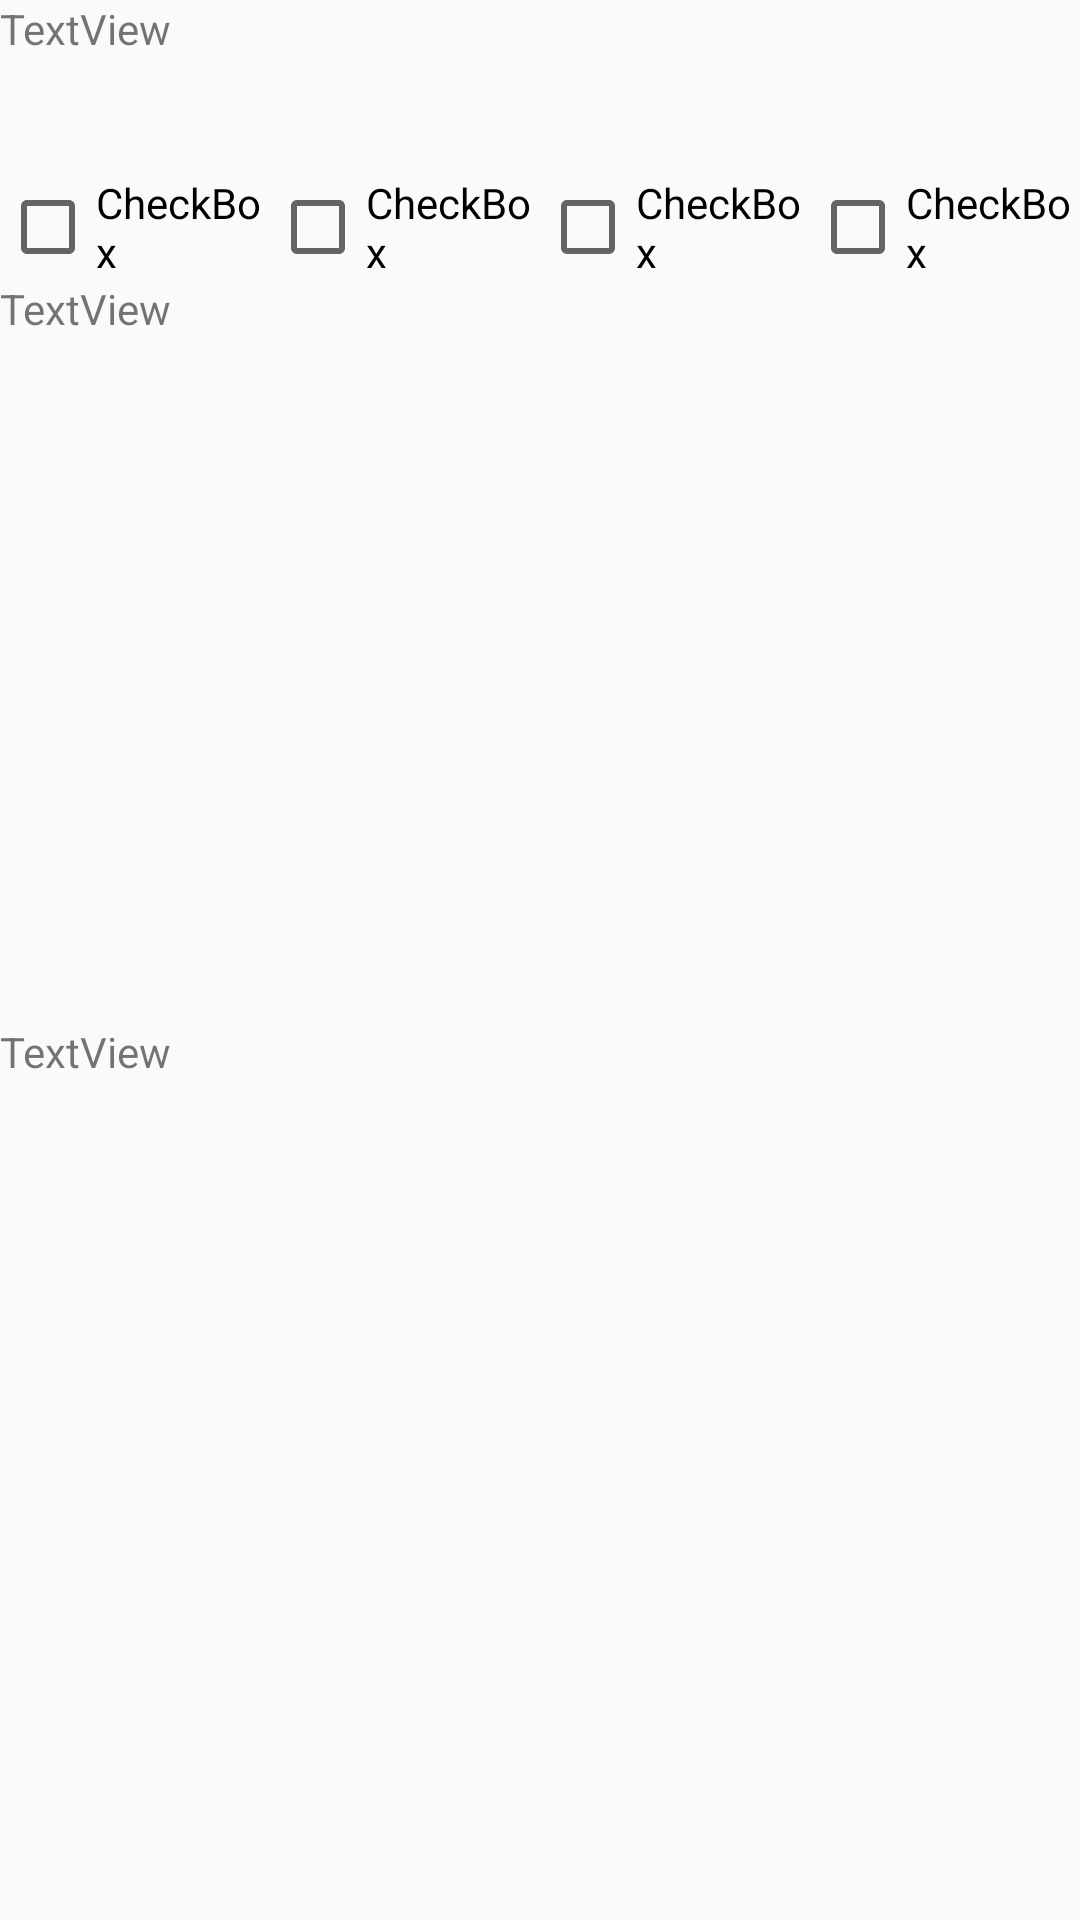

Write the Android layout XML for this screen, with the resource values it uses.
<!-- AndroidManifest.xml: application theme AppTheme -->
<!-- res/layout/activity_writing.xml -->
<?xml version="1.0" encoding="utf-8"?>
<LinearLayout xmlns:android="http://schemas.android.com/apk/res/android"
    android:orientation="vertical" android:layout_width="match_parent"
    android:layout_height="match_parent"
    android:weightSum="1">

    <TextView
        android:id="@+id/textView19"
        android:layout_width="wrap_content"
        android:layout_height="58dp"
        android:layout_gravity="left"
        android:text="TextView" />

    <LinearLayout
        android:layout_width="match_parent"
        android:layout_height="wrap_content"
        android:layout_gravity="center_horizontal"
        android:orientation="horizontal">

        <CheckBox
            android:id="@+id/checkBox3"
            android:layout_width="wrap_content"
            android:layout_height="wrap_content"
            android:layout_weight="1"
            android:text="CheckBox" />

        <CheckBox
            android:id="@+id/checkBox4"
            android:layout_width="wrap_content"
            android:layout_height="wrap_content"
            android:layout_weight="1"
            android:text="CheckBox" />

        <CheckBox
            android:id="@+id/checkBox5"
            android:layout_width="wrap_content"
            android:layout_height="wrap_content"
            android:layout_weight="1"
            android:text="CheckBox" />

        <CheckBox
            android:id="@+id/checkBox6"
            android:layout_width="wrap_content"
            android:layout_height="wrap_content"
            android:layout_weight="1"
            android:text="CheckBox" />
    </LinearLayout>

    <TextView
        android:id="@+id/textView20"
        android:layout_width="match_parent"
        android:layout_height="wrap_content"
        android:text="TextView"
        android:layout_weight="0.45" />

    <TextView
        android:id="@+id/textView21"
        android:layout_width="match_parent"
        android:layout_height="wrap_content"
        android:text="TextView"
        android:layout_weight="0.25" />

</LinearLayout>
<!-- resources referenced by this layout -->
<resources>
  <style name="AppTheme" parent="Theme.AppCompat.Light.NoActionBar">
          
          <item name="colorPrimary">@color/colorPrimary</item>
          <item name="colorPrimaryDark">@color/colorPrimaryDark</item>
          <item name="colorAccent">@color/colorAccent</item>
          <item name="android:windowDrawsSystemBarBackgrounds">true</item>
          <item name="android:statusBarColor">@android:color/transparent</item>
          <item name="android:windowTranslucentStatus">true</item>
      </style>
  <color name="colorPrimary">#3F51B5</color>
  <color name="colorPrimaryDark">#303F9F</color>
  <color name="colorAccent">#FF4081</color>
</resources>
